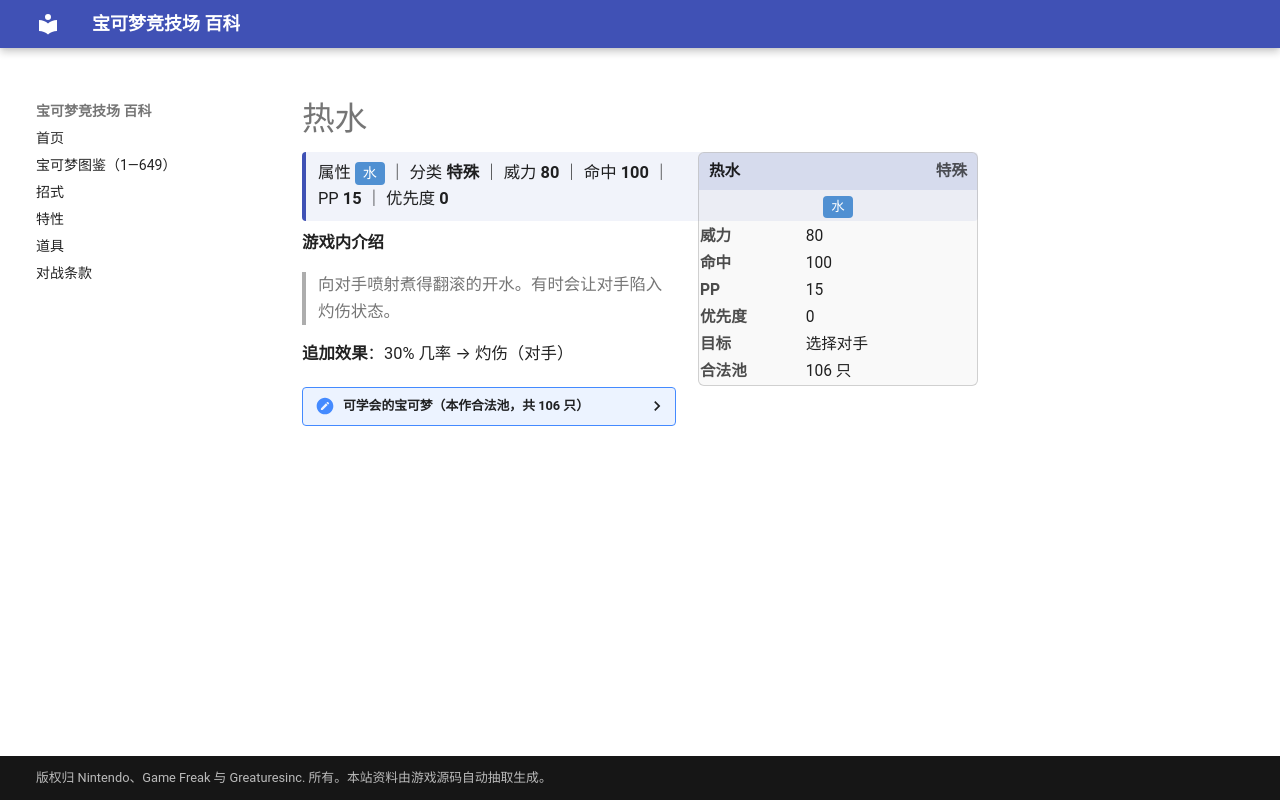

repository: nanmoboys/pkmn-arena-wiki · page: moves/热水/index.html · generator: mkdocs

# 热水

<div class="infobox">
<div class="ib-h"><span>热水</span><span class="ib-no">特殊</span></div>
<div class="ib-ty"><span class="tp" style="background:#5090D2">水</span></div>
<table class="ib-t"><tr><th>威力</th><td>80</td></tr><tr><th>命中</th><td>100</td></tr><tr><th>PP</th><td>15</td></tr><tr><th>优先度</th><td>0</td></tr><tr><th>目标</th><td>选择对手</td></tr><tr><th>合法池</th><td>106 只</td></tr></table></div>
<div class="head-stat">属性 <span class="tp" style="background:#5090D2">水</span> ｜ 分类 <b>特殊</b> ｜ 威力 <b>80</b> ｜ 命中 <b>100</b> ｜ PP <b>15</b> ｜ 优先度 <b>0</b></div>

**游戏内介绍**

> 向对手喷射煮得翻滚的开水。有时会让对手陷入灼伤状态。

**追加效果**：30% 几率 → 灼伤（对手）

<details class="pool"><summary>可学会的宝可梦（本作合法池，共 106 只）</summary>

<p>杰尼龟、卡咪龟、水箭龟、可达鸭、哥达鸭、蚊香蝌蚪、蚊香君、蚊香泳士、玛瑙水母、毒刺水母、呆呆兽、呆壳兽、大钳蟹、巨钳蟹、墨海马、海刺龙、角金鱼、金鱼王、海星星、宝石海星、暴鲤龙、水伊布、菊石兽、多刺菊石兽、化石盔、镰刀盔、梦幻、小锯鳄、蓝鳄、大力鳄、灯笼鱼、电灯怪、玛力露、玛力露丽、蚊香蛙皇、乌波、沼王、呆呆王、千针鱼、太阳珊瑚、铁炮鱼、章鱼桶、巨翅飞鱼、刺龙王、雷公、水君、水跃鱼、沼跃鱼、巨沼怪、莲叶童子、莲帽小童、乐天河童、长翅鸥、大嘴鸥、溜溜糖球、雨翅蛾、露力丽、利牙鱼、巨牙鲨、吼吼鲸、吼鲸王、泥泥鳅、鲶鱼王、龙虾小兵、铁螯龙虾、丑丑鱼、美纳斯、飘浮泡泡、珍珠贝、猎斑鱼、樱花鱼、古空棘鱼、爱心鱼、盖欧卡、波加曼、波皇子、帝王拿波、大尾狸、泳圈鼬、浮潜鼬、无壳海兔、海兔兽、荧光鱼、霓虹鱼、小球飞鱼、霏欧纳、玛纳霏、炎武王、水水獭、双刃丸、大剑鬼、冷水猴、冷水猿、圆蝌蚪、蓝蟾蜍、蟾蜍王、野蛮鲈鱼、原盖海龟、肋骨海龟、鸭宝宝、舞天鹅、轻飘飘、胖嘟嘟、保姆曼波、泥巴鱼、凯路迪欧</p>

</details>
